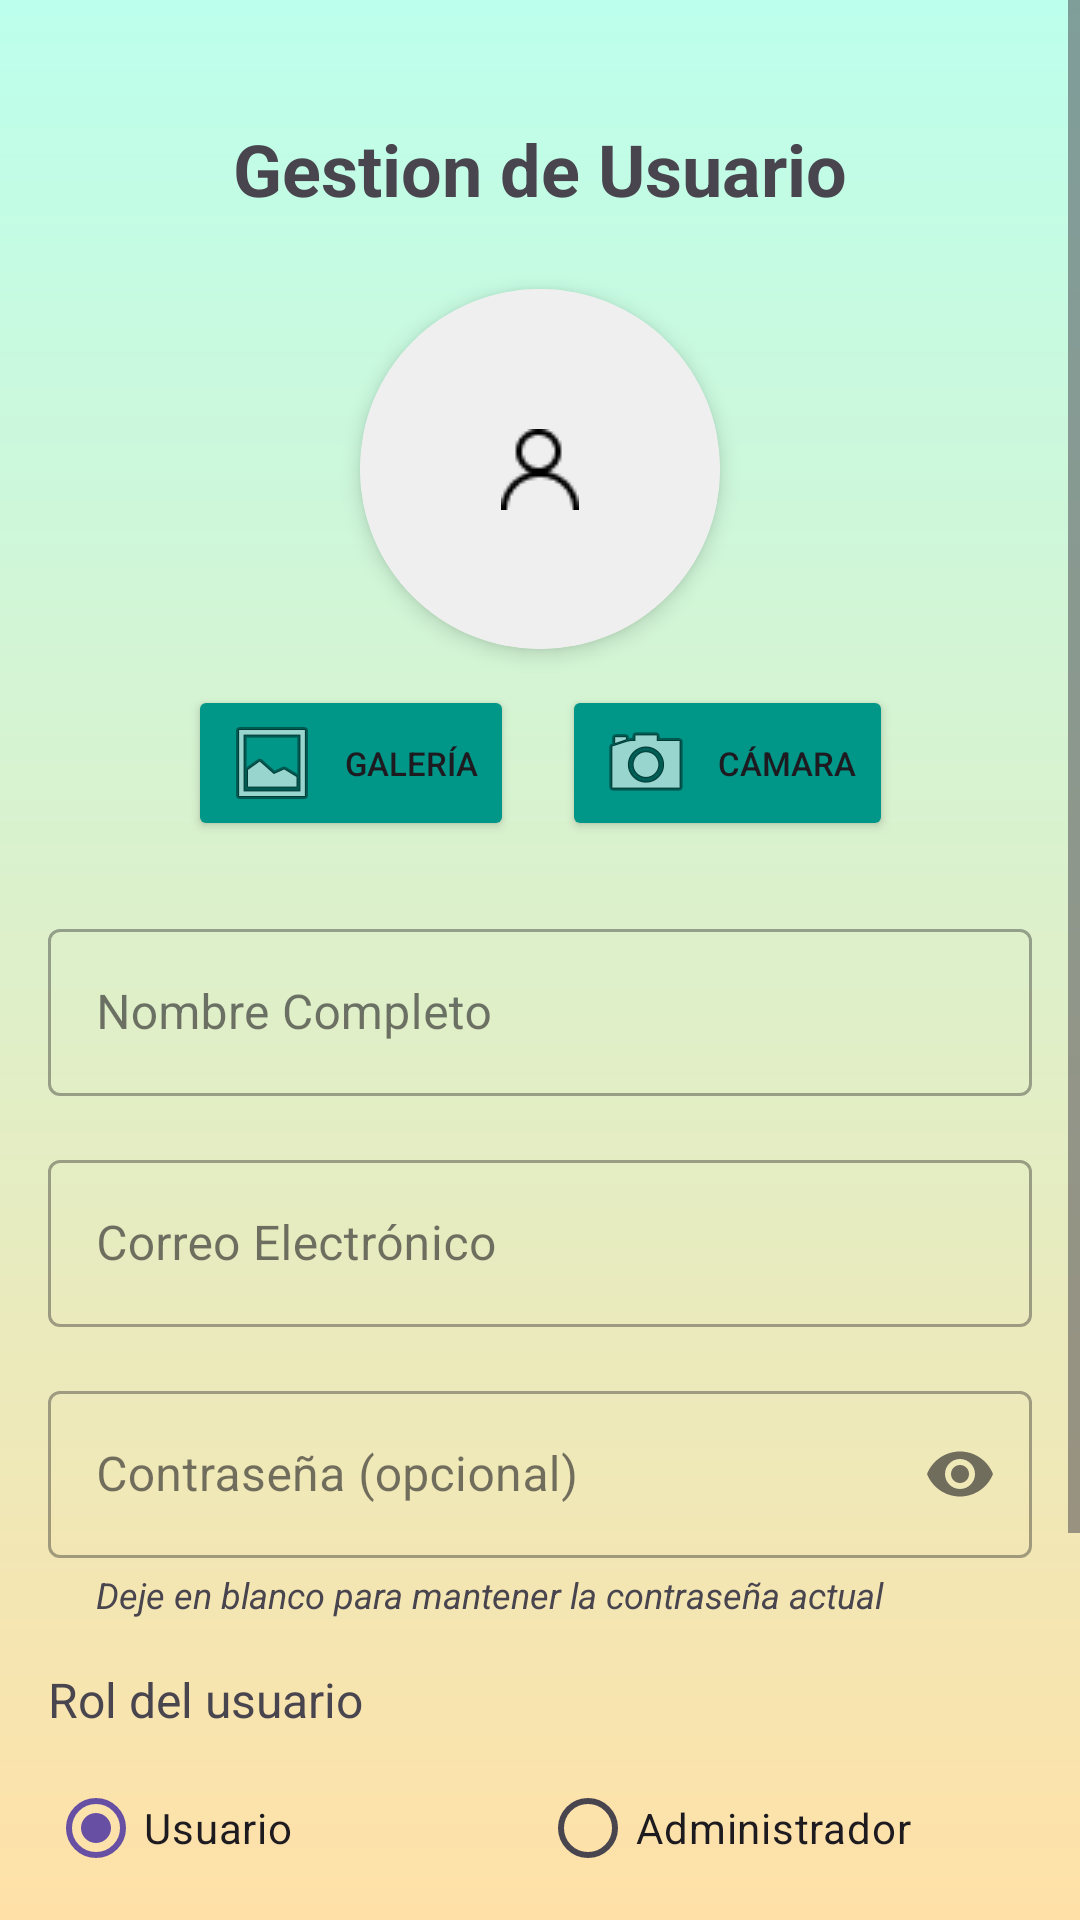

Reconstruct the res/layout file that produces this screen, plus the resources it refers to.
<!-- AndroidManifest.xml: application theme Theme.Online_store -->
<!-- res/layout/activity_user_form.xml -->
<?xml version="1.0" encoding="utf-8"?>
<ScrollView xmlns:android="http://schemas.android.com/apk/res/android"
    xmlns:app="http://schemas.android.com/apk/res-auto"
    xmlns:tools="http://schemas.android.com/tools"
    android:layout_width="match_parent"
    android:layout_height="match_parent"
    android:background="@drawable/background_gradient">

    <androidx.constraintlayout.widget.ConstraintLayout
        android:layout_width="match_parent"
        android:layout_height="wrap_content"
        android:padding="16dp">

        <TextView
            android:id="@+id/tv_titulo_usuario"
            android:layout_width="wrap_content"
            android:layout_height="wrap_content"
            android:layout_marginTop="24dp"
            android:text="@string/gestion_de_usuario"
            android:textSize="24sp"
            android:textStyle="bold"
            app:layout_constraintEnd_toEndOf="parent"
            app:layout_constraintStart_toStartOf="parent"
            app:layout_constraintTop_toTopOf="parent" />

        
        <androidx.cardview.widget.CardView
            android:id="@+id/cv_profile_image"
            android:layout_width="120dp"
            android:layout_height="120dp"
            android:layout_marginTop="24dp"
            app:cardCornerRadius="60dp"
            app:cardElevation="4dp"
            app:layout_constraintEnd_toEndOf="parent"
            app:layout_constraintStart_toStartOf="parent"
            app:layout_constraintTop_toBottomOf="@+id/tv_titulo_usuario">

            <ImageView
                android:id="@+id/iv_profile_image"
                android:layout_width="match_parent"
                android:layout_height="match_parent"
                android:background="#EFEFEF"
                android:contentDescription="@string/foto_de_perfil"
                android:scaleType="centerInside"
                app:srcCompat="@drawable/ic_usuario" />

        </androidx.cardview.widget.CardView>

        
        <LinearLayout
            android:id="@+id/ll_profile_image_buttons"
            android:layout_width="wrap_content"
            android:layout_height="wrap_content"
            android:layout_marginTop="12dp"
            android:orientation="horizontal"
            app:layout_constraintEnd_toEndOf="parent"
            app:layout_constraintStart_toStartOf="parent"
            app:layout_constraintTop_toBottomOf="@+id/cv_profile_image">

            <Button
                android:id="@+id/btn_select_profile_image"
                android:layout_width="wrap_content"
                android:layout_height="wrap_content"
                android:layout_marginEnd="8dp"
                android:backgroundTint="@color/green_mint"
                android:drawableStart="@android:drawable/ic_menu_gallery"
                android:drawablePadding="8dp"
                android:text="@string/galeria"
                android:textSize="11sp"
                app:cornerRadius="20dp" />

            <Button
                android:id="@+id/btn_take_profile_photo"
                android:layout_width="wrap_content"
                android:layout_height="wrap_content"
                android:layout_marginStart="8dp"
                android:backgroundTint="@color/green_mint"
                android:drawableStart="@android:drawable/ic_menu_camera"
                android:drawablePadding="8dp"
                android:text="@string/camara"
                android:textSize="11sp"
                app:cornerRadius="20dp" />

        </LinearLayout>

        <com.google.android.material.textfield.TextInputLayout
            android:id="@+id/til_nombre"
            style="@style/Widget.MaterialComponents.TextInputLayout.OutlinedBox"
            android:layout_width="match_parent"
            android:layout_height="wrap_content"
            android:layout_marginTop="24dp"
            android:hint="@string/nombre_completo"
            app:layout_constraintEnd_toEndOf="parent"
            app:layout_constraintStart_toStartOf="parent"
            app:layout_constraintTop_toBottomOf="@+id/ll_profile_image_buttons">

            <com.google.android.material.textfield.TextInputEditText
                android:id="@+id/et_nombre"
                android:layout_width="match_parent"
                android:layout_height="wrap_content"
                android:inputType="text" />
        </com.google.android.material.textfield.TextInputLayout>

        <com.google.android.material.textfield.TextInputLayout
            android:id="@+id/til_email"
            style="@style/Widget.MaterialComponents.TextInputLayout.OutlinedBox"
            android:layout_width="match_parent"
            android:layout_height="wrap_content"
            android:layout_marginTop="16dp"
            android:hint="@string/correo_electronico"
            app:layout_constraintEnd_toEndOf="parent"
            app:layout_constraintStart_toStartOf="parent"
            app:layout_constraintTop_toBottomOf="@+id/til_nombre">

            <com.google.android.material.textfield.TextInputEditText
                android:id="@+id/et_email"
                android:layout_width="match_parent"
                android:layout_height="wrap_content"
                android:inputType="textEmailAddress" />
        </com.google.android.material.textfield.TextInputLayout>

        <com.google.android.material.textfield.TextInputLayout
            android:id="@+id/til_password"
            style="@style/Widget.MaterialComponents.TextInputLayout.OutlinedBox"
            android:layout_width="match_parent"
            android:layout_height="wrap_content"
            android:layout_marginTop="16dp"
            android:hint="@string/contrasena_opcional"
            app:endIconMode="password_toggle"
            app:layout_constraintEnd_toEndOf="parent"
            app:layout_constraintStart_toStartOf="parent"
            app:layout_constraintTop_toBottomOf="@+id/til_email">

            <com.google.android.material.textfield.TextInputEditText
                android:id="@+id/et_password"
                android:layout_width="match_parent"
                android:layout_height="wrap_content"
                android:inputType="textPassword" />
        </com.google.android.material.textfield.TextInputLayout>

        <TextView
            android:id="@+id/tv_password_help"
            android:layout_width="0dp"
            android:layout_height="wrap_content"
            android:layout_marginStart="16dp"
            android:layout_marginTop="4dp"
            android:layout_marginEnd="16dp"
            android:text="@string/password_help_text"
            android:textSize="12sp"
            android:textStyle="italic"
            app:layout_constraintEnd_toEndOf="parent"
            app:layout_constraintStart_toStartOf="parent"
            app:layout_constraintTop_toBottomOf="@+id/til_password" />

        <TextView
            android:id="@+id/tv_rol"
            android:layout_width="wrap_content"
            android:layout_height="wrap_content"
            android:layout_marginTop="16dp"
            android:text="@string/rol_usuario"
            android:textSize="16sp"
            app:layout_constraintStart_toStartOf="parent"
            app:layout_constraintTop_toBottomOf="@+id/tv_password_help" />

        <RadioGroup
            android:id="@+id/rg_rol"
            android:layout_width="match_parent"
            android:layout_height="wrap_content"
            android:layout_marginTop="8dp"
            android:orientation="horizontal"
            app:layout_constraintEnd_toEndOf="parent"
            app:layout_constraintStart_toStartOf="parent"
            app:layout_constraintTop_toBottomOf="@+id/tv_rol">

            <RadioButton
                android:id="@+id/rb_user"
                android:layout_width="0dp"
                android:layout_height="wrap_content"
                android:layout_weight="1"
                android:checked="true"
                android:text="@string/usuario" />

            <RadioButton
                android:id="@+id/rb_admin"
                android:layout_width="0dp"
                android:layout_height="wrap_content"
                android:layout_weight="1"
                android:text="@string/administrador" />
        </RadioGroup>

        <Button
            android:id="@+id/btn_guardar"
            android:layout_width="0dp"
            android:layout_height="wrap_content"
            android:layout_marginTop="32dp"
            android:backgroundTint="@color/green_mint"
            android:text="@string/guardar"
            android:textColor="@android:color/white"
            app:layout_constraintEnd_toEndOf="parent"
            app:layout_constraintStart_toStartOf="parent"
            app:layout_constraintTop_toBottomOf="@+id/rg_rol" />

        <Button
            android:id="@+id/btn_cancelar"
            android:layout_width="0dp"
            android:layout_height="wrap_content"
            android:layout_marginTop="8dp"
            android:layout_marginBottom="16dp"
            android:backgroundTint="@android:color/darker_gray"
            android:text="@string/cancelar"
            android:textColor="@android:color/white"
            app:layout_constraintBottom_toBottomOf="parent"
            app:layout_constraintEnd_toEndOf="parent"
            app:layout_constraintStart_toStartOf="parent"
            app:layout_constraintTop_toBottomOf="@+id/btn_guardar" />

    </androidx.constraintlayout.widget.ConstraintLayout>
</ScrollView>
<!-- resources referenced by this layout -->
<resources>
  <color name="green_mint">#009688</color>
  <!-- drawable background_gradient (drawable) -->
  <?xml version="1.0" encoding="utf-8"?>
  <shape xmlns:android="http://schemas.android.com/apk/res/android">
      <gradient
          android:type="linear"
          android:startColor="#BCFFEC"
          android:endColor="#FFE1A7"
          android:angle="270" />
  </shape>
  <!-- drawable ic_usuario: png bitmap (drawable, 446 bytes) -->
  <string name="administrador">Administrador</string>
  <string name="camara">Cámara</string>
  <string name="cancelar">Cancelar</string>
  <string name="contrasena_opcional">Contraseña (opcional)</string>
  <string name="correo_electronico">Correo Electrónico</string>
  <string name="foto_de_perfil">Foto de Perfil</string>
  <string name="galeria">Galería</string>
  <string name="gestion_de_usuario">Gestion de Usuario</string>
  <string name="guardar">Guardar</string>
  <string name="nombre_completo">Nombre Completo</string>
  <string name="password_help_text">Deje en blanco para mantener la contraseña actual</string>
  <string name="rol_usuario">Rol del usuario</string>
  <string name="usuario">Usuario</string>
  <style name="Theme.Online_store" parent="Base.Theme.Online_store" />
  <style name="Base.Theme.Online_store" parent="Theme.Material3.DayNight.NoActionBar">
          
          
      </style>
</resources>
